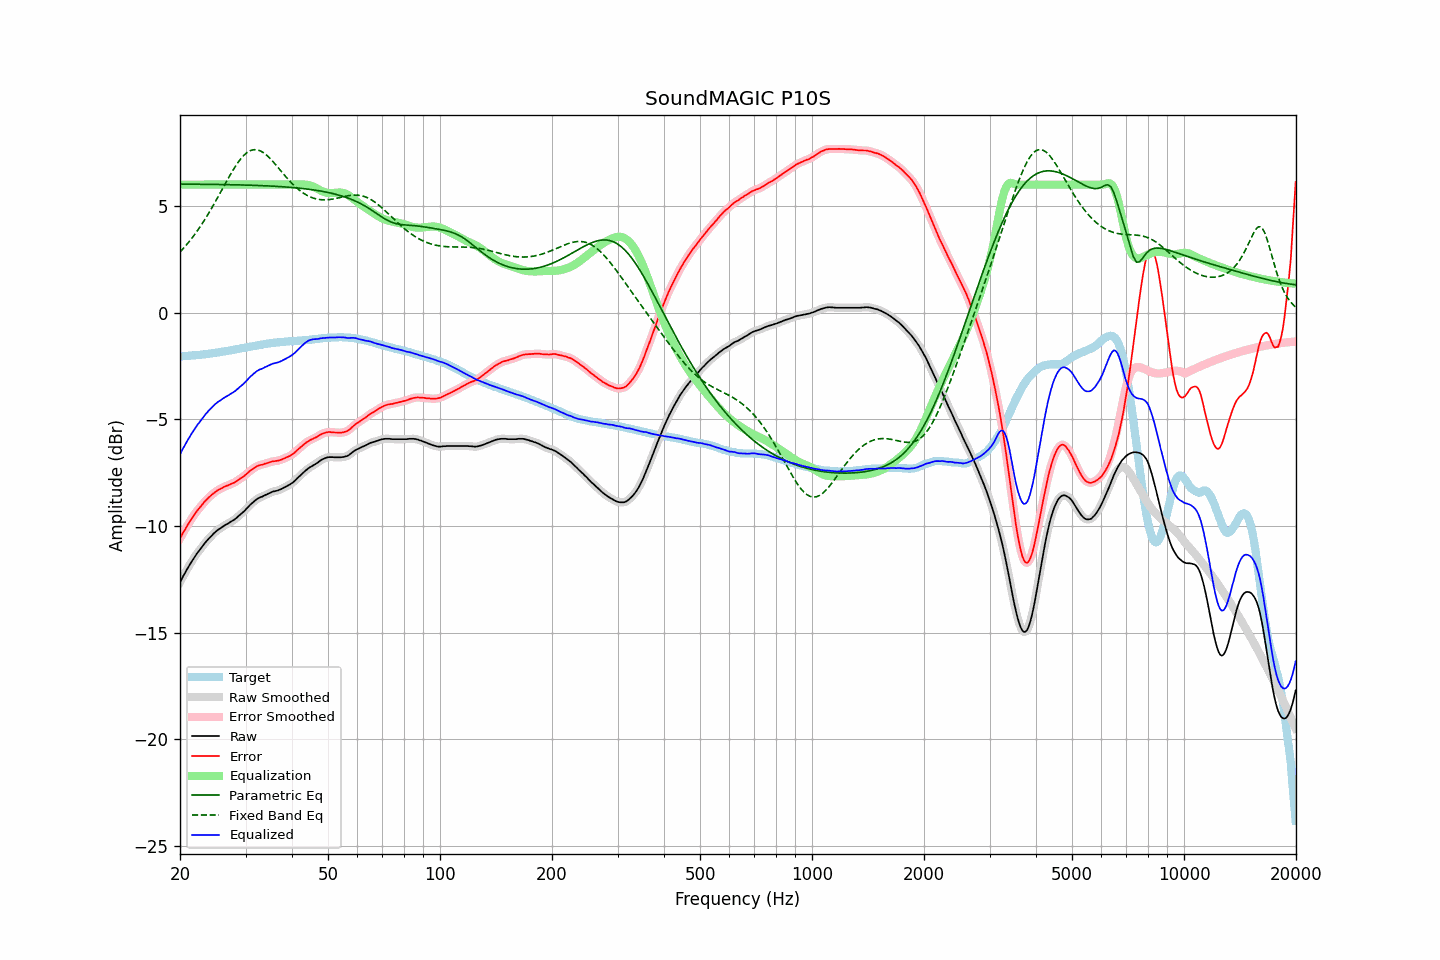

The table this chart was drawn from, first rows:
frequency, raw, error, smoothed, error_smoothed, equalization, parametric_eq, fixed_band_eq, equalized_raw, equalized_smoothed, target
20.00, -12.64, -10.59, -12.64, -10.59, 6.00, 6.03, 2.84, -6.64, -6.64, -2.05
20.20, -12.50, -10.45, -12.50, -10.45, 6.00, 6.02, 2.92, -6.50, -6.50, -2.05
20.40, -12.35, -10.31, -12.36, -10.32, 6.00, 6.02, 3.00, -6.35, -6.36, -2.04
20.61, -12.23, -10.19, -12.22, -10.18, 6.00, 6.02, 3.09, -6.23, -6.22, -2.03
20.81, -12.08, -10.05, -12.08, -10.05, 6.00, 6.02, 3.17, -6.08, -6.08, -2.03
21.02, -11.95, -9.93, -11.95, -9.93, 6.00, 6.02, 3.26, -5.95, -5.95, -2.02
21.23, -11.82, -9.80, -11.82, -9.80, 6.00, 6.02, 3.36, -5.82, -5.82, -2.02
21.44, -11.70, -9.69, -11.70, -9.69, 6.00, 6.02, 3.45, -5.70, -5.70, -2.01
21.66, -11.58, -9.58, -11.58, -9.57, 6.00, 6.02, 3.55, -5.58, -5.58, -2.00
21.87, -11.46, -9.46, -11.46, -9.46, 6.00, 6.02, 3.65, -5.46, -5.46, -2.00
22.09, -11.35, -9.36, -11.35, -9.36, 6.00, 6.02, 3.75, -5.35, -5.35, -1.99
22.31, -11.24, -9.26, -11.25, -9.26, 6.00, 6.02, 3.86, -5.24, -5.25, -1.99
22.54, -11.15, -9.17, -11.15, -9.17, 6.00, 6.02, 3.97, -5.15, -5.15, -1.99
22.76, -11.05, -9.08, -11.05, -9.07, 6.00, 6.02, 4.08, -5.05, -5.05, -1.98
22.99, -10.95, -8.99, -10.95, -8.98, 6.00, 6.02, 4.19, -4.95, -4.95, -1.97
23.22, -10.84, -8.89, -10.85, -8.89, 6.00, 6.02, 4.31, -4.84, -4.85, -1.96
23.45, -10.75, -8.81, -10.75, -8.81, 6.00, 6.01, 4.43, -4.75, -4.75, -1.95
23.69, -10.67, -8.74, -10.67, -8.73, 6.00, 6.01, 4.56, -4.67, -4.67, -1.94
23.92, -10.58, -8.65, -10.59, -8.66, 6.00, 6.01, 4.68, -4.58, -4.59, -1.93
24.16, -10.51, -8.59, -10.51, -8.59, 6.00, 6.01, 4.81, -4.51, -4.51, -1.92
24.40, -10.43, -8.52, -10.43, -8.52, 6.00, 6.01, 4.94, -4.43, -4.43, -1.91
24.65, -10.35, -8.46, -10.36, -8.46, 6.00, 6.01, 5.07, -4.35, -4.36, -1.89
24.89, -10.28, -8.40, -10.28, -8.40, 6.00, 6.01, 5.20, -4.28, -4.28, -1.88
25.14, -10.22, -8.35, -10.22, -8.35, 6.00, 6.01, 5.34, -4.22, -4.22, -1.87
25.39, -10.16, -8.30, -10.17, -8.31, 6.00, 6.01, 5.47, -4.16, -4.17, -1.86
25.65, -10.12, -8.27, -10.12, -8.27, 6.00, 6.01, 5.61, -4.12, -4.12, -1.85
25.91, -10.06, -8.23, -10.06, -8.23, 6.00, 6.00, 5.75, -4.06, -4.06, -1.83
26.16, -10.01, -8.19, -10.01, -8.19, 6.00, 6.00, 5.89, -4.01, -4.01, -1.82
26.43, -9.96, -8.15, -9.97, -8.15, 6.00, 6.00, 6.02, -3.96, -3.97, -1.81
26.69, -9.92, -8.12, -9.92, -8.12, 6.00, 6.00, 6.16, -3.92, -3.92, -1.81
26.96, -9.88, -8.10, -9.88, -8.09, 6.00, 6.00, 6.29, -3.88, -3.88, -1.79
27.23, -9.83, -8.06, -9.83, -8.06, 6.00, 6.00, 6.43, -3.83, -3.83, -1.78
27.50, -9.78, -8.03, -9.79, -8.03, 6.00, 6.00, 6.56, -3.78, -3.79, -1.76
27.77, -9.74, -7.99, -9.74, -7.99, 6.00, 5.99, 6.68, -3.74, -3.74, -1.75
28.05, -9.69, -7.96, -9.69, -7.96, 6.00, 5.99, 6.80, -3.69, -3.69, -1.73
28.33, -9.63, -7.91, -9.63, -7.91, 6.00, 5.99, 6.92, -3.63, -3.63, -1.72
28.62, -9.56, -7.86, -9.56, -7.86, 6.00, 5.99, 7.03, -3.56, -3.56, -1.70
28.90, -9.49, -7.80, -9.50, -7.81, 6.00, 5.99, 7.13, -3.49, -3.50, -1.69
29.19, -9.43, -7.76, -9.43, -7.76, 6.00, 5.98, 7.23, -3.43, -3.43, -1.67
29.48, -9.37, -7.71, -9.37, -7.71, 6.00, 5.98, 7.31, -3.37, -3.37, -1.66
29.78, -9.30, -7.66, -9.30, -7.65, 6.00, 5.98, 7.39, -3.30, -3.30, -1.65
30.08, -9.22, -7.59, -9.23, -7.59, 6.00, 5.98, 7.46, -3.22, -3.23, -1.64
30.38, -9.14, -7.53, -9.14, -7.52, 6.00, 5.98, 7.52, -3.14, -3.14, -1.62
30.68, -9.06, -7.45, -9.06, -7.46, 6.00, 5.97, 7.56, -3.06, -3.06, -1.61
30.99, -8.98, -7.39, -8.99, -7.40, 6.00, 5.97, 7.60, -2.98, -2.99, -1.59
31.30, -8.92, -7.34, -8.92, -7.34, 6.00, 5.97, 7.62, -2.92, -2.92, -1.58
31.61, -8.85, -7.29, -8.85, -7.29, 6.00, 5.97, 7.64, -2.85, -2.85, -1.56
31.93, -8.79, -7.24, -8.79, -7.24, 6.00, 5.96, 7.64, -2.79, -2.79, -1.56
32.24, -8.73, -7.20, -8.74, -7.20, 6.00, 5.96, 7.63, -2.73, -2.74, -1.54
32.57, -8.69, -7.16, -8.69, -7.17, 6.00, 5.96, 7.61, -2.69, -2.69, -1.53
32.89, -8.65, -7.14, -8.66, -7.15, 6.00, 5.96, 7.58, -2.65, -2.66, -1.51
33.22, -8.63, -7.13, -8.63, -7.13, 6.00, 5.95, 7.54, -2.63, -2.63, -1.50
33.55, -8.59, -7.11, -8.59, -7.11, 6.00, 5.95, 7.49, -2.59, -2.59, -1.48
33.89, -8.55, -7.08, -8.56, -7.08, 6.00, 5.95, 7.44, -2.55, -2.56, -1.48
34.23, -8.52, -7.07, -8.52, -7.06, 6.00, 5.94, 7.37, -2.52, -2.52, -1.46
34.57, -8.48, -7.03, -8.49, -7.04, 6.00, 5.94, 7.30, -2.48, -2.49, -1.45
34.92, -8.45, -7.01, -8.45, -7.01, 6.00, 5.93, 7.23, -2.45, -2.45, -1.44
35.27, -8.41, -6.99, -8.42, -6.99, 6.00, 5.93, 7.15, -2.41, -2.42, -1.42
35.62, -8.38, -6.97, -8.39, -6.97, 6.00, 5.93, 7.07, -2.38, -2.39, -1.42
35.97, -8.37, -6.96, -8.37, -6.96, 6.00, 5.92, 6.98, -2.37, -2.37, -1.41
... 635 more rows
